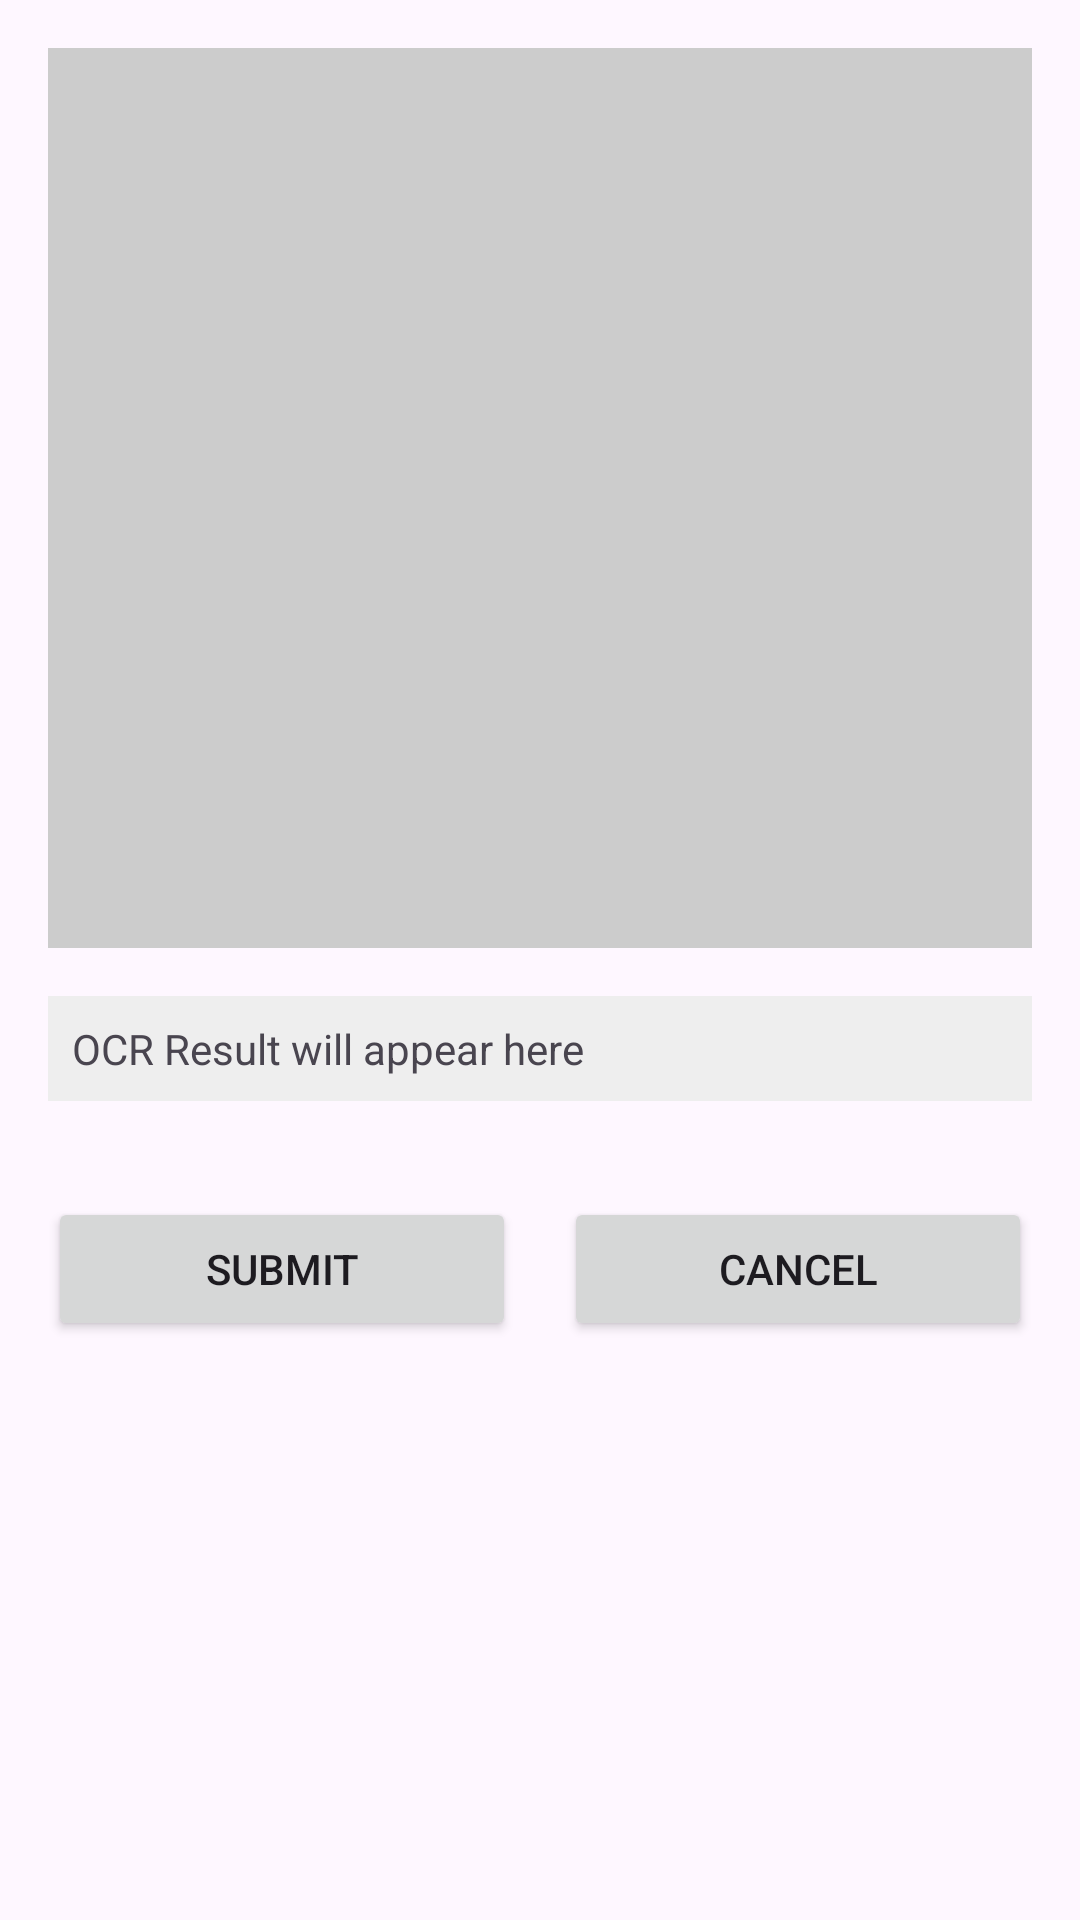

Here is an Android app screen rendered from its layout file. Give the layout XML and the strings, colors and styles it references.
<!-- AndroidManifest.xml: application theme Theme.SmartEssay -->
<!-- res/layout/activity_camera_student.xml -->
<?xml version="1.0" encoding="utf-8"?>
<ScrollView xmlns:android="http://schemas.android.com/apk/res/android"
    android:id="@+id/mainLayout"
    android:layout_width="match_parent"
    android:layout_height="match_parent"
    android:padding="16dp"
    android:fitsSystemWindows="true">

    <LinearLayout
        android:orientation="vertical"
        android:layout_width="match_parent"
        android:layout_height="wrap_content">

        
        <ImageView
            android:id="@+id/imageView"
            android:layout_width="match_parent"
            android:layout_height="300dp"
            android:scaleType="centerCrop"
            android:background="#CCCCCC"
            android:layout_marginBottom="16dp"/>

        
        <TextView
            android:id="@+id/ocr_result"
            android:layout_width="match_parent"
            android:layout_height="wrap_content"
            android:text="OCR Result will appear here"
            android:padding="8dp"
            android:background="#EEEEEE"
            android:layout_marginBottom="16dp"/>

        
        <LinearLayout
            android:orientation="horizontal"
            android:layout_width="match_parent"
            android:layout_height="wrap_content"
            android:gravity="center"
            android:layout_marginTop="16dp"
            android:weightSum="2">

            <Button
                android:id="@+id/submitBtn"
                android:layout_width="0dp"
                android:layout_height="wrap_content"
                android:layout_weight="1"
                android:text="Submit"
                android:layout_marginEnd="8dp"/>

            <Button
                android:id="@+id/cancelBtn"
                android:layout_width="0dp"
                android:layout_height="wrap_content"
                android:layout_weight="1"
                android:text="Cancel"
                android:layout_marginStart="8dp"/>
        </LinearLayout>

    </LinearLayout>
</ScrollView>
<!-- resources referenced by this layout -->
<resources>
  <style name="Theme.SmartEssay" parent="Base.Theme.SmartEssay" />
  <style name="Base.Theme.SmartEssay" parent="Theme.Material3.DayNight.NoActionBar">
          
          
      </style>
</resources>
